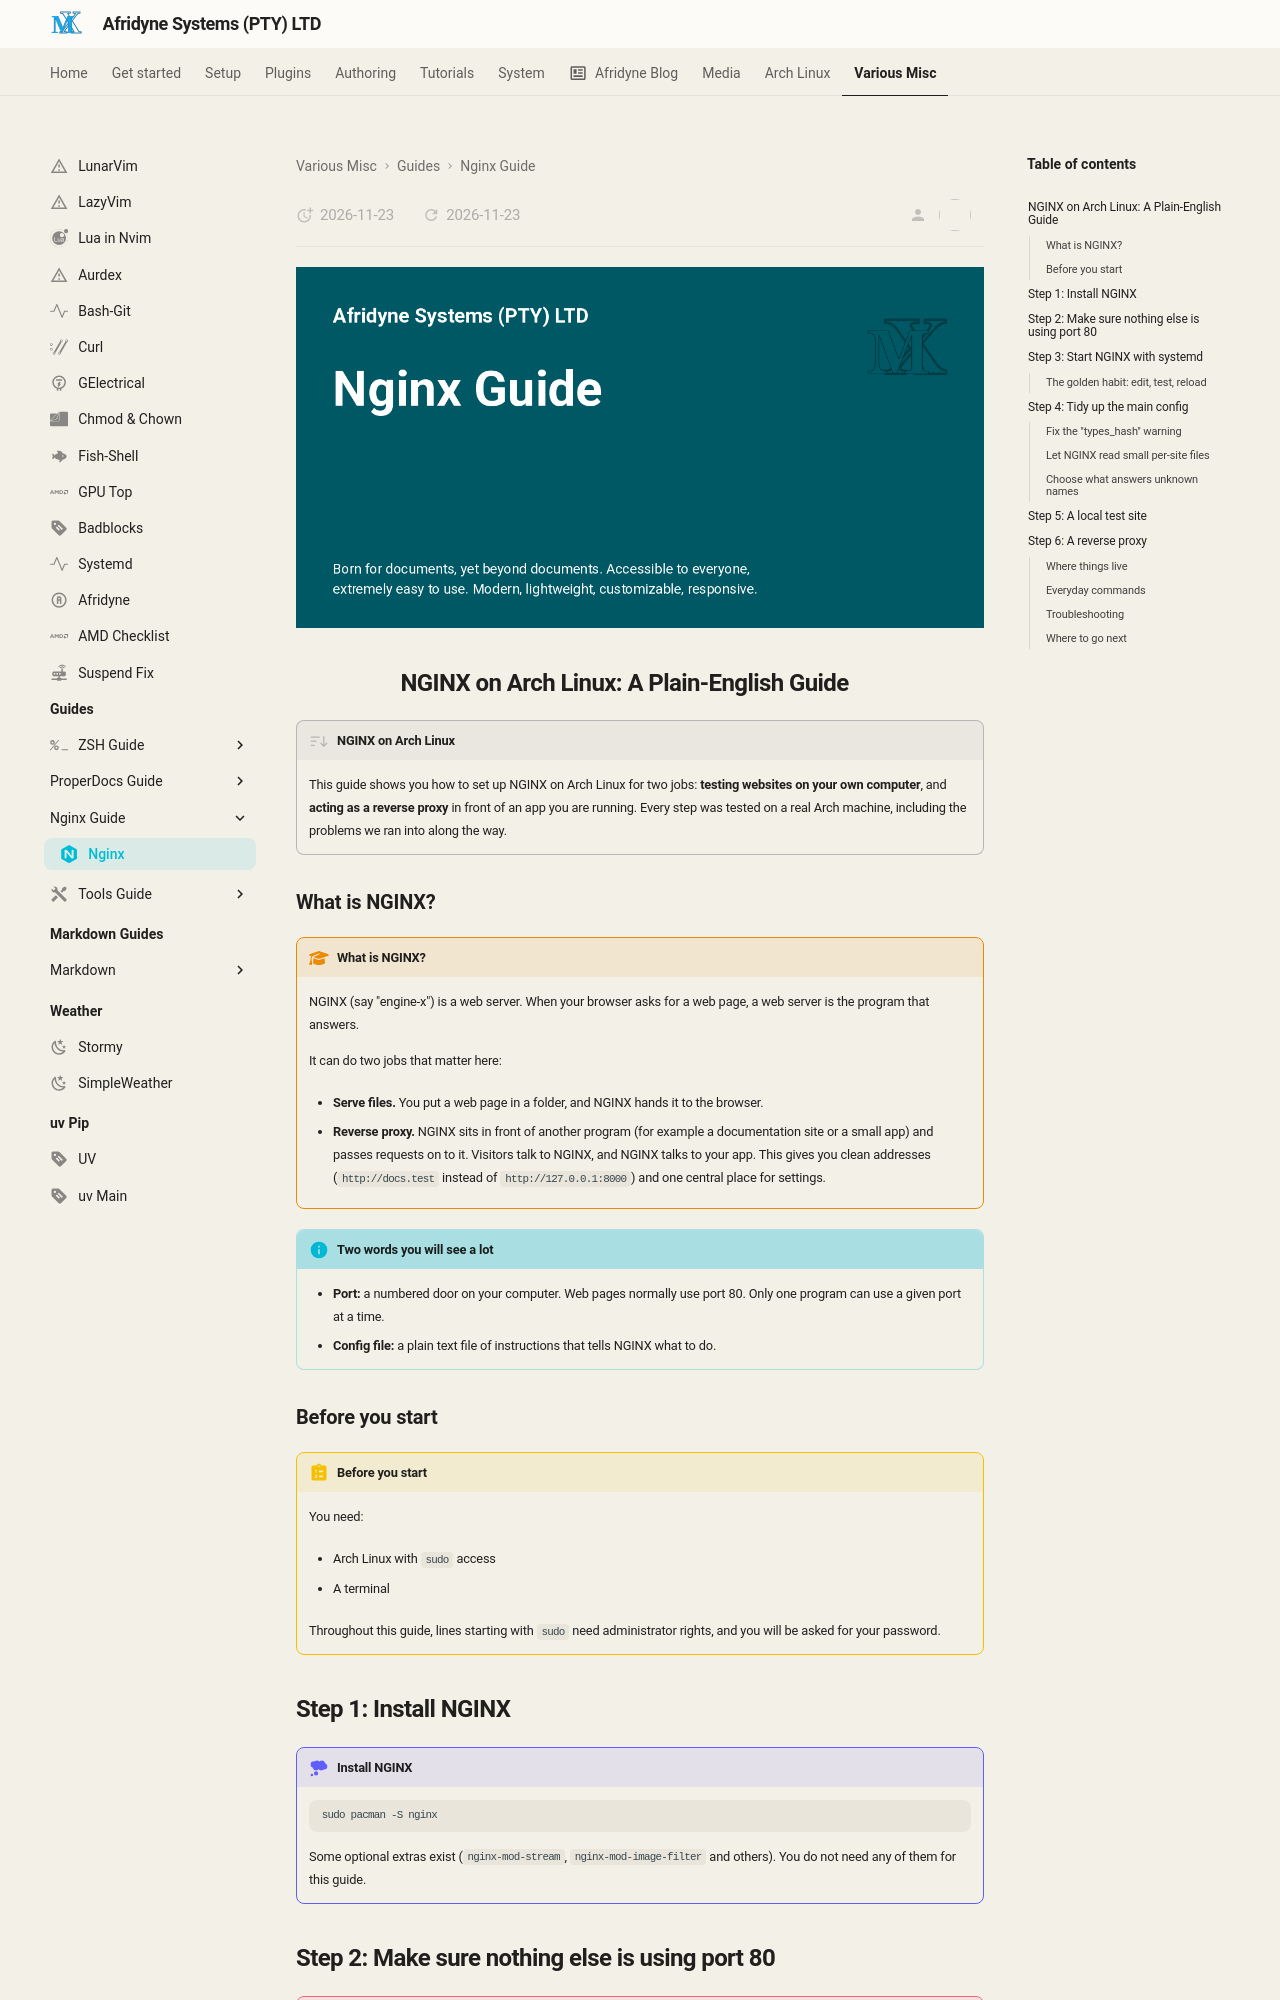

repository: johnpiers/Afridyne-Systems · page: nginx-guide/nginx-guide/index.html · generator: mkdocs

---
icon: simple/nginx
---

<div style="display: none;"><h1>nginx-guide</h1></div>

![](../imgs/nginx-guide.png){: style="display: block; margin: 0 auto"}

## NGINX on Arch Linux: A Plain-English Guide { .centered }

!!! desc "NGINX on Arch Linux"

    This guide shows you how to set up NGINX on Arch Linux for two jobs: **testing websites on your own computer**, and **acting as a reverse proxy** in front of an app you are running. Every step was tested on a real Arch machine, including the problems we ran into along the way.
    
### What is NGINX?

!!! education "What is NGINX?"

    NGINX (say "engine-x") is a web server. When your browser asks for a web page, a web server is the program that answers.
    
    It can do two jobs that matter here:
    
    - **Serve files.** You put a web page in a folder, and NGINX hands it to the browser.
    
    - **Reverse proxy.** NGINX sits in front of another program (for example a documentation site or a small app) and passes requests on to it. Visitors talk to NGINX, and NGINX talks to your app. This gives you clean addresses (`http://docs.test` instead of `http://127.0.0.1:8000`) and one central place for settings.
    
!!! info "Two words you will see a lot"
    - **Port:** a numbered door on your computer. Web pages normally use port 80. Only one program can use a given port at a time.
    - **Config file:** a plain text file of instructions that tells NGINX what to do.

### Before you start

!!! instruction "Before you start"

    You need:
    
    - Arch Linux with `sudo` access
    
    - A terminal
    
    Throughout this guide, lines starting with `sudo` need administrator rights, and you will be asked for your password.
    
## Step 1: Install NGINX

!!! assumption "Install NGINX"

    ```
    sudo pacman -S nginx
    ```
    
    Some optional extras exist (`nginx-mod-stream`, `nginx-mod-image-filter` and others). You do not need any of them for this guide.
